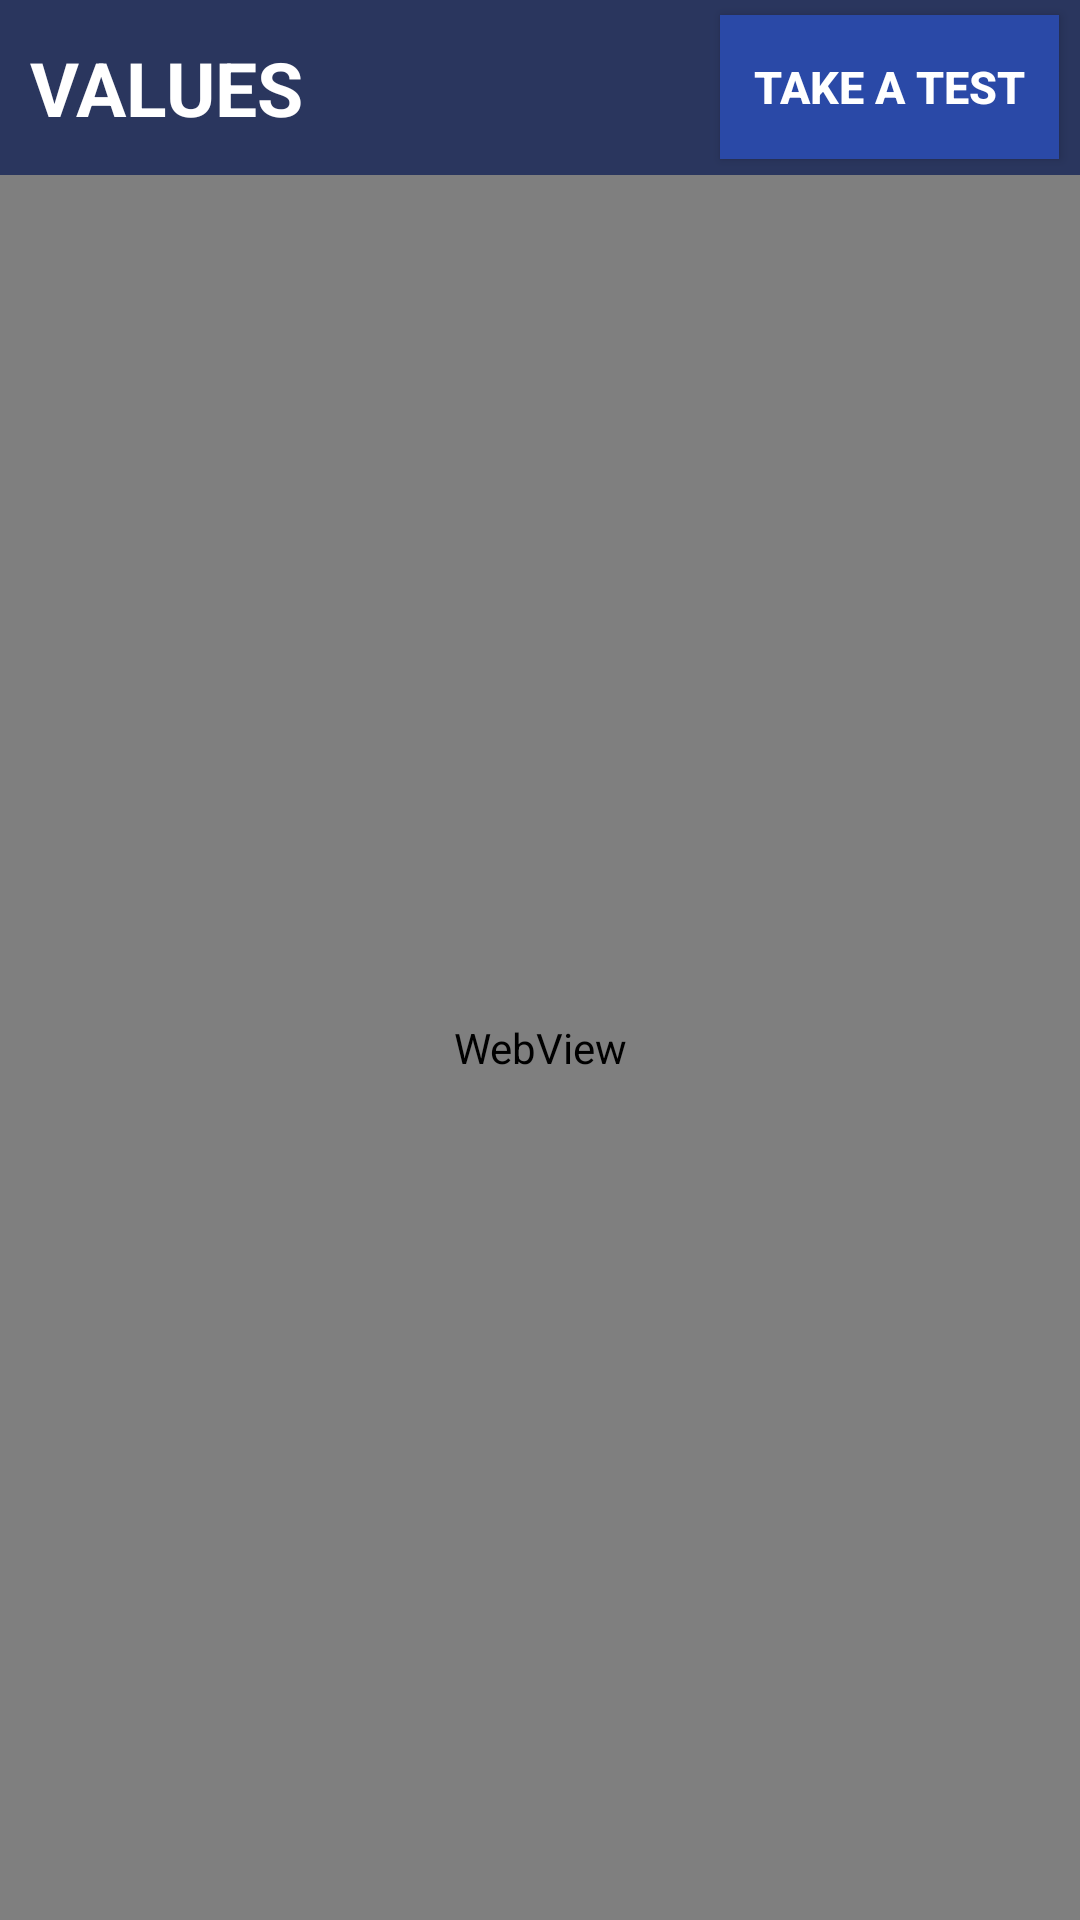

Layout XML and referenced resources for this Android screen:
<!-- AndroidManifest.xml: application theme AppTheme -->
<!-- res/layout/activity_all_aptitude.xml -->
<?xml version="1.0" encoding="utf-8"?>
<LinearLayout xmlns:android="http://schemas.android.com/apk/res/android"
    xmlns:app="http://schemas.android.com/apk/res-auto"
    xmlns:tools="http://schemas.android.com/tools"
    android:orientation="vertical"
    android:layout_width="match_parent"
    android:layout_height="match_parent"
    tools:context=".AllAptitude">


    <LinearLayout
        android:layout_weight="10"
        android:background="@color/colorPrimary"
        android:orientation="horizontal"
        android:layout_width="match_parent"
        android:layout_height="match_parent">

        <TextView
            android:id="@+id/name"
            android:text="VALUES"
            android:layout_gravity="center"
            android:textSize="25dp"
            android:textStyle="bold"
            android:layout_marginLeft="10dp"
            android:textColor="#ffffff"
            android:layout_weight="1"
            android:layout_width="match_parent"
            android:layout_height="wrap_content" />
        <Button
            android:id="@+id/takeatest"
            android:text="Take A Test"
            android:background="@color/colorPrimaryDark"
            android:layout_gravity="center"
            android:textSize="15dp"
            android:textStyle="bold"
            android:layout_marginRight="7dp"
            android:layout_marginBottom="5dp"
            android:layout_marginTop="5dp"
            android:textColor="#ffffff"
            android:layout_weight="2"
            android:layout_width="match_parent"
            android:layout_height="wrap_content" />

    </LinearLayout>

    <WebView
        android:layout_weight="1"
        android:layout_width="match_parent"
        android:layout_height="match_parent"
        android:id="@+id/webview"
        />
</LinearLayout>
<!-- resources referenced by this layout -->
<resources>
  <color name="colorPrimary">#2a365e</color>
  <color name="colorPrimaryDark">#2a49a7</color>
  <style name="AppTheme" parent="Theme.AppCompat.Light.NoActionBar">
          
          <item name="colorPrimary">@color/colorPrimary</item>
          <item name="colorPrimaryDark">@color/colorPrimaryDark</item>
          <item name="colorAccent">@color/colorAccent</item>
      </style>
  <color name="colorAccent">#FF4081</color>
</resources>
